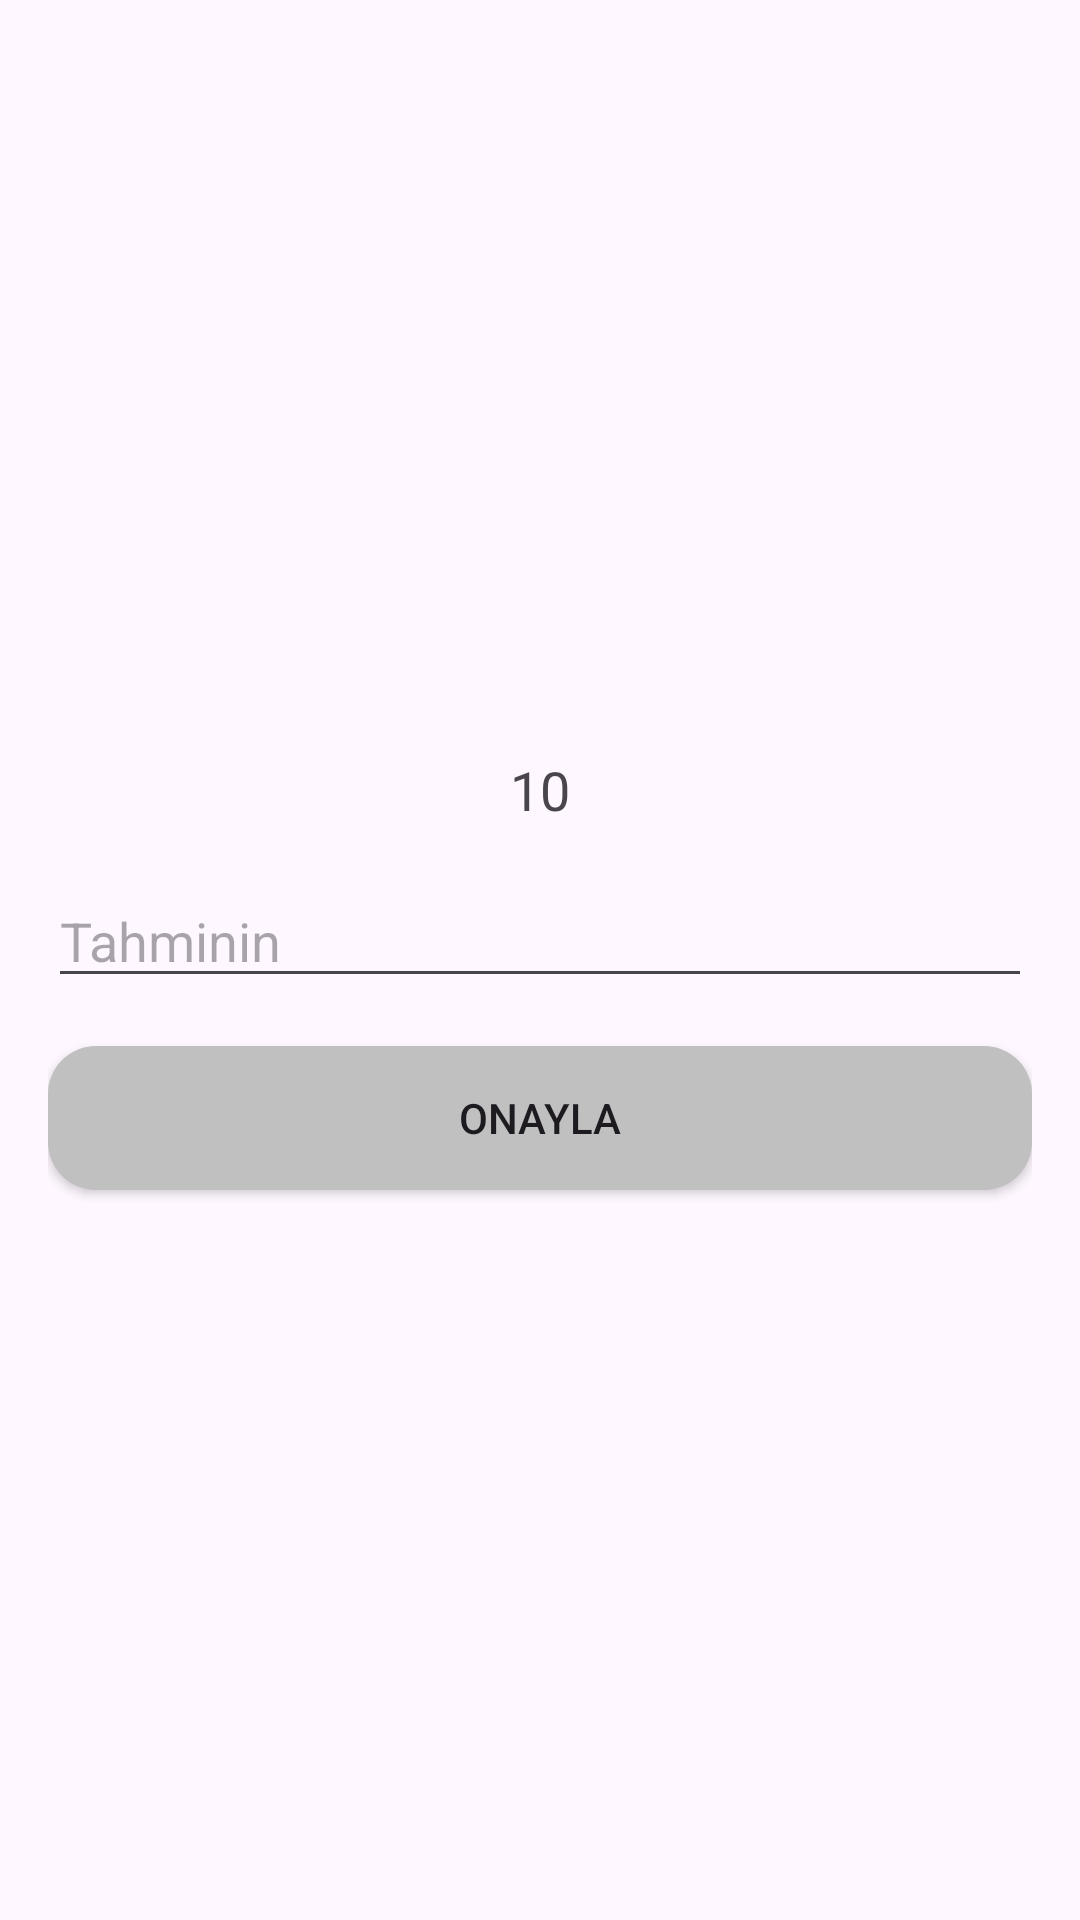

Write the Android layout XML for this screen, with the resource values it uses.
<!-- AndroidManifest.xml: application theme Theme.KekodProjectChallenge -->
<!-- res/layout/fragment_respect.xml -->
<FrameLayout xmlns:android="http://schemas.android.com/apk/res/android"
    xmlns:tools="http://schemas.android.com/tools"
    android:layout_width="match_parent"
    android:layout_height="match_parent"
    tools:context=".ui.fragment.RespectFragment">

    <LinearLayout
        android:layout_width="match_parent"
        android:layout_height="match_parent"
        android:orientation="vertical"
        android:padding="16dp"
        android:gravity="center">

        <TextView
            android:id="@+id/tvScrambledWord"
            android:layout_width="wrap_content"
            android:layout_height="wrap_content"
            android:textSize="24sp"
            android:textStyle="bold"
            android:layout_marginBottom="16dp"/>

        <TextView
            android:id="@+id/tvTimer"
            android:layout_width="wrap_content"
            android:layout_height="wrap_content"
            android:textSize="18sp"
            android:text="10"
            android:layout_marginBottom="16dp"/>

        <EditText
            android:id="@+id/etGuess"
            android:layout_width="match_parent"
            android:layout_height="wrap_content"
            android:hint="Tahminin"
            android:layout_marginBottom="16dp"/>

        <androidx.appcompat.widget.AppCompatButton
            android:id="@+id/btnSubmit"
            android:layout_width="match_parent"
            android:layout_height="wrap_content"
            android:background="@drawable/bg_custom_round"
            android:text="Onayla"
            android:layout_marginBottom="16dp"/>

        <TextView
            android:id="@+id/tvResult"
            android:layout_width="wrap_content"
            android:layout_height="wrap_content"
            android:textSize="18sp"
            android:textStyle="bold" />

        <androidx.appcompat.widget.AppCompatButton
            android:id="@+id/btnRestart"
            android:layout_width="match_parent"
            android:layout_height="wrap_content"
            android:background="@drawable/bg_custom_round"
            android:text="Yeniden Başlat"
            android:visibility="gone"
            android:layout_marginTop="16dp"/>

    </LinearLayout>
</FrameLayout>
<!-- resources referenced by this layout -->
<resources>
  <!-- drawable bg_custom_round (drawable) -->
  <?xml version="1.0" encoding="utf-8"?>
  <selector xmlns:android="http://schemas.android.com/apk/res/android">
      <item >
          <shape android:shape="rectangle">
              <corners android:radius="16dp"/>
              <solid android:color="@color/main_grey"/>
          </shape>
      </item>
  </selector>
  <style name="Theme.KekodProjectChallenge" parent="Base.Theme.KekodProjectChallenge" />
  <color name="main_grey">#c0c0c0</color>
  <style name="Base.Theme.KekodProjectChallenge" parent="Theme.Material3.DayNight.NoActionBar">
          
          
      </style>
</resources>
